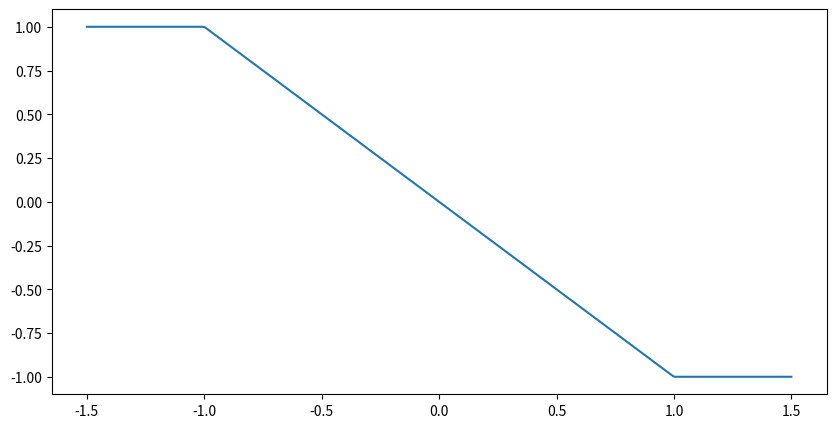

Python code for this plot:
# [redacted]

import matplotlib.pyplot as plt
import numpy as np

def save(fig, name):
    print("Saving %s.png." % (name))
    fig.savefig(name+".png", dpi=200)

characteristics = False
malkov_solution = True

if characteristics:
    def phi (XX, YY, c):
        # return (YY**2)/2.0 + c * XX**4
        # return (YY**2)/2.0 + XX**2 / 2.0
        return (YY**2)/2.0 + (XX**2 / 2.0) * (np.abs(XX) <= 1.0) + (np.abs(XX) - 1/2) * (np.abs(XX) > 1.0)
        # return (YY**2)/2.0 + np.min([XX**2 / 2.0, np.abs(XX)/2.0])

    [XX,YY] = np.meshgrid (*[np.linspace(-2.0,2.0,100) for _ in [0,1]])
    ZZ1 = phi (XX, YY,  1.0/2.0)
    ZZ2 = phi (XX, YY, -1.0/2.0)

    levels=np.linspace(-1.0,3.0,21)
    levels = np.sign(levels) * (abs(levels))**(3/2)+0.00006
    fig, (ax1,ax2) = plt.subplots (1,2,figsize=(8,3))
    for (ax,ZZ,mul,tag) in zip([ax1,ax2],[ZZ1,ZZ2],[100,10],[r"$f_e$",r"$f_i$"]):
        # ax.set_xticks([])
        # ax.set_yticks([])
        # ax.set_xlabel("x")
        # ax.set_ylabel("v")
        ax.contourf(XX,mul*YY,ZZ, levels=levels, cmap="jet")
        ax.contour (XX,mul*YY,ZZ, linewidths=2, colors="k", levels=levels)
        ax.set_title("characteristics for %s" % (tag))
    plt.show ()
    # save(fig, "characteristics")

if malkov_solution:
    def ff (XX, VV):
        res = 0.0 * XX
        mask = (XX**2 + VV**2 < 1.0)
        res[mask] = 1 / np.sqrt(1.0 - XX[mask]**2 - VV[mask]**2)
        return res

    classics = False
    extended = True

    Nx = 400; Nv = 400
    vv = np.linspace(-2.0, 2.0, Nv)
    fsizeE = (10,5)
    fsizeF = (10,5)
    
    if (classics):
        xxc = np.linspace(-1.0,1.0,Nx)
        EEc = - xxc
        figEc, axec = plt.subplots(figsize=fsizeE)
        axec.plot(xxc, EEc)
        plt.show ()

        [XX, VV] = np.meshgrid(xxc, vv)
        FFc = ff(XX, VV)
        figFc, axfc = plt.subplots(figsize=fsizeF)
        axfc.imshow(FFc, origin="lower", extent=(xxc[0], xxc[Nx-1], vv[Nv-1], vv[0]))
        plt.show()


    if (extended):
        eps = 0.5
        xxe = np.linspace(-1.0-eps,1.0+eps,Nx)
        EEe = np.minimum(1.0, np.maximum(-1.0, - xxe))
        figEe, axee = plt.subplots(figsize=fsizeE)
        axee.plot(xxe, EEe)
        save(figEe, "malkov_solution_Ee")
        # plt.show ()

        # [XX, VV] = np.meshgrid(xxe, vv)
        # FFe = ff(XX, VV)
        # FFe = np.minimum(10, FFe)
        # # figFe, axfe = plt.subplots(figsize=fsizeF)
        # # axfe.imshow(FFe, origin="lower", extent=(xxe[0], xxe[Nx-1], vv[Nv-1], vv[0]))
        # plt.figure()
        # plt.imshow(FFe, origin="lower", extent=(xxe[0], xxe[Nx-1], vv[Nv-1], vv[0]))
        # # figFe.colorbar(plt.cm.ScalarMappable()) # norm=norm, cmap=cmap
        # plt.colorbar()
        # # plt.show()
        # plt.savefig ("malkov_solution_fe.png")




